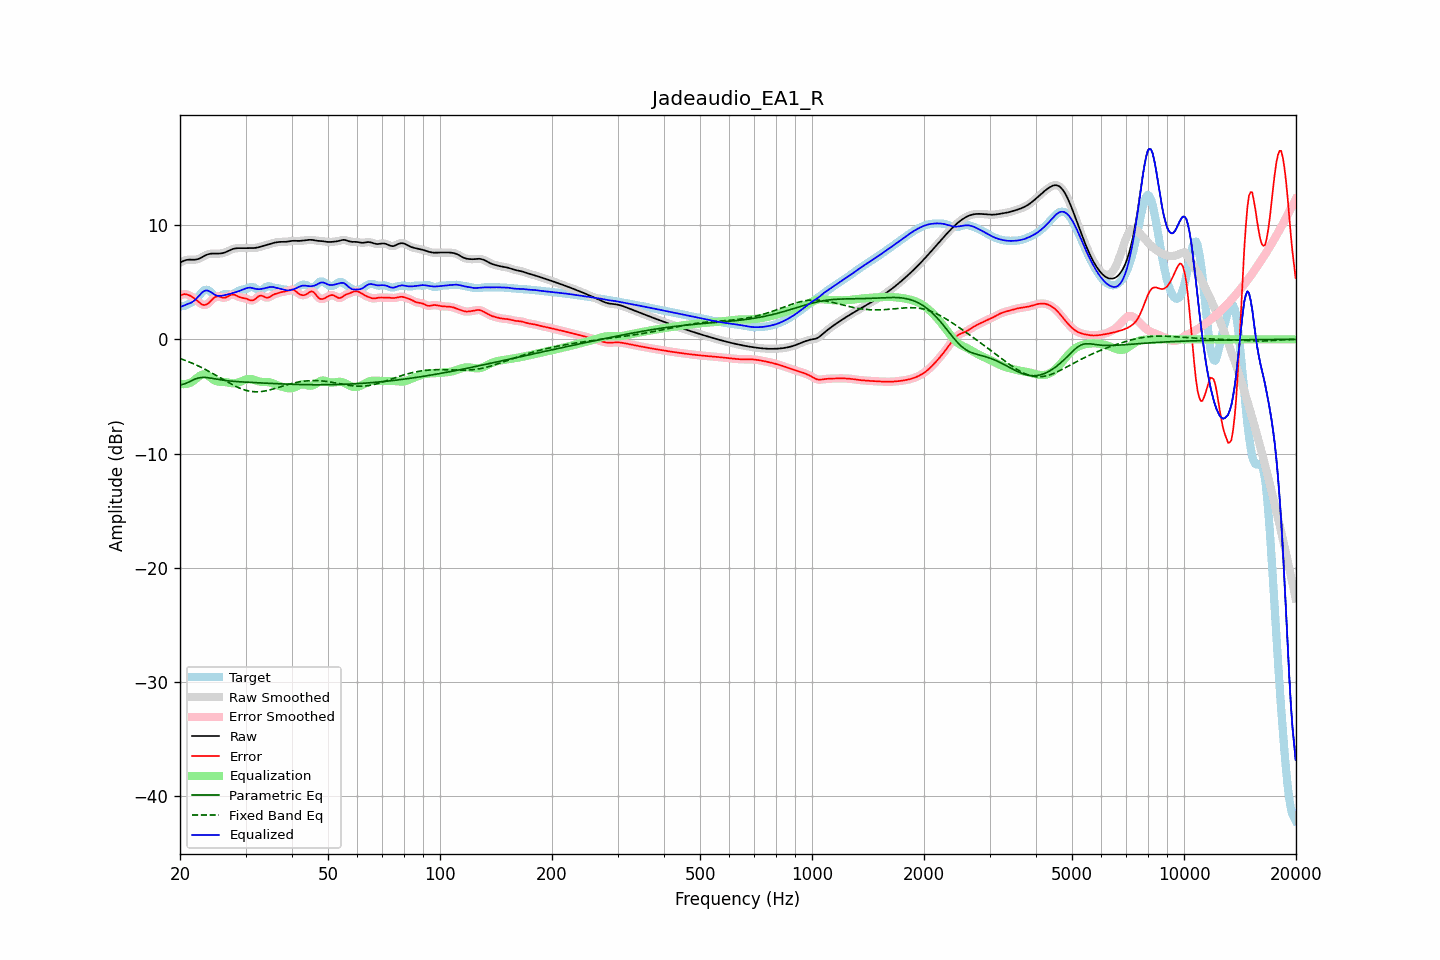

The file beside this chart, header and first rows:
frequency, raw, error, smoothed, error_smoothed, equalization, parametric_eq, fixed_band_eq, equalized_raw, equalized_smoothed, target
20.00, 6.71, 3.84, 6.71, 3.84, -3.89, -4.00, -1.68, 2.82, 2.82, 2.87
20.20, 6.79, 3.89, 6.79, 3.90, -3.91, -3.97, -1.73, 2.87, 2.88, 2.89
20.40, 6.85, 3.93, 6.86, 3.94, -3.92, -3.94, -1.78, 2.93, 2.93, 2.92
20.61, 6.91, 3.96, 6.91, 3.95, -3.92, -3.89, -1.83, 3.00, 2.99, 2.95
20.81, 6.95, 3.94, 6.95, 3.94, -3.90, -3.83, -1.88, 3.05, 3.05, 3.01
21.02, 6.97, 3.89, 6.97, 3.90, -3.87, -3.77, -1.94, 3.10, 3.10, 3.08
21.23, 6.98, 3.84, 6.98, 3.84, -3.82, -3.70, -1.99, 3.16, 3.16, 3.14
21.44, 6.98, 3.77, 6.98, 3.77, -3.76, -3.63, -2.05, 3.22, 3.21, 3.21
21.66, 6.97, 3.68, 6.97, 3.68, -3.67, -3.56, -2.11, 3.31, 3.31, 3.29
21.87, 6.97, 3.58, 6.97, 3.58, -3.56, -3.50, -2.18, 3.41, 3.42, 3.39
22.09, 6.99, 3.47, 6.99, 3.47, -3.44, -3.44, -2.24, 3.55, 3.55, 3.52
22.31, 7.02, 3.34, 7.02, 3.34, -3.33, -3.40, -2.30, 3.69, 3.69, 3.68
22.54, 7.07, 3.23, 7.07, 3.22, -3.22, -3.36, -2.37, 3.85, 3.85, 3.85
22.76, 7.14, 3.12, 7.14, 3.12, -3.14, -3.35, -2.44, 4.00, 4.00, 4.02
22.99, 7.22, 3.04, 7.22, 3.04, -3.08, -3.33, -2.51, 4.13, 4.13, 4.18
23.22, 7.30, 3.01, 7.29, 3.01, -3.06, -3.33, -2.58, 4.23, 4.23, 4.29
23.45, 7.37, 3.03, 7.37, 3.03, -3.09, -3.34, -2.65, 4.28, 4.28, 4.34
23.69, 7.43, 3.09, 7.43, 3.09, -3.15, -3.35, -2.73, 4.28, 4.28, 4.34
23.92, 7.47, 3.20, 7.47, 3.20, -3.24, -3.37, -2.80, 4.23, 4.23, 4.27
24.16, 7.50, 3.34, 7.50, 3.34, -3.35, -3.39, -2.88, 4.15, 4.15, 4.16
24.40, 7.51, 3.48, 7.51, 3.49, -3.46, -3.42, -2.96, 4.05, 4.05, 4.03
24.65, 7.51, 3.62, 7.51, 3.62, -3.55, -3.44, -3.04, 3.96, 3.96, 3.89
24.89, 7.51, 3.72, 7.51, 3.71, -3.63, -3.47, -3.12, 3.88, 3.88, 3.79
25.14, 7.51, 3.76, 7.51, 3.76, -3.68, -3.49, -3.20, 3.83, 3.83, 3.75
25.39, 7.51, 3.77, 7.51, 3.76, -3.71, -3.52, -3.28, 3.80, 3.80, 3.74
25.65, 7.52, 3.72, 7.52, 3.72, -3.72, -3.54, -3.37, 3.80, 3.80, 3.80
25.91, 7.54, 3.67, 7.54, 3.67, -3.72, -3.56, -3.45, 3.82, 3.82, 3.86
26.16, 7.57, 3.64, 7.57, 3.64, -3.72, -3.58, -3.53, 3.84, 3.85, 3.93
26.43, 7.61, 3.65, 7.61, 3.65, -3.74, -3.60, -3.61, 3.88, 3.88, 3.97
26.69, 7.67, 3.70, 7.67, 3.70, -3.76, -3.62, -3.69, 3.91, 3.91, 3.97
26.96, 7.73, 3.77, 7.73, 3.78, -3.79, -3.63, -3.77, 3.95, 3.95, 3.96
27.23, 7.80, 3.86, 7.80, 3.85, -3.82, -3.65, -3.85, 3.98, 3.98, 3.94
27.50, 7.86, 3.91, 7.86, 3.91, -3.84, -3.66, -3.93, 4.02, 4.02, 3.95
27.77, 7.92, 3.92, 7.92, 3.92, -3.85, -3.67, -4.00, 4.06, 4.06, 3.99
28.05, 7.96, 3.90, 7.95, 3.89, -3.85, -3.69, -4.07, 4.11, 4.10, 4.06
28.33, 7.98, 3.83, 7.98, 3.83, -3.83, -3.70, -4.14, 4.15, 4.15, 4.15
28.62, 7.99, 3.76, 7.99, 3.76, -3.79, -3.71, -4.21, 4.19, 4.19, 4.22
28.90, 7.99, 3.70, 7.99, 3.70, -3.74, -3.72, -4.27, 4.24, 4.24, 4.29
29.19, 7.98, 3.65, 7.98, 3.66, -3.69, -3.72, -4.32, 4.29, 4.30, 4.33
29.48, 7.98, 3.62, 7.98, 3.62, -3.63, -3.73, -4.37, 4.35, 4.35, 4.35
29.78, 7.98, 3.60, 7.98, 3.60, -3.57, -3.74, -4.42, 4.41, 4.41, 4.38
30.08, 7.98, 3.57, 7.99, 3.56, -3.52, -3.75, -4.46, 4.47, 4.47, 4.41
30.38, 7.99, 3.52, 7.99, 3.51, -3.48, -3.76, -4.50, 4.51, 4.51, 4.47
30.68, 7.99, 3.46, 7.99, 3.46, -3.47, -3.76, -4.53, 4.53, 4.53, 4.54
30.99, 7.99, 3.41, 7.99, 3.42, -3.47, -3.77, -4.56, 4.52, 4.52, 4.58
31.30, 7.99, 3.41, 7.99, 3.41, -3.50, -3.78, -4.57, 4.49, 4.49, 4.59
31.61, 8.00, 3.45, 8.00, 3.46, -3.54, -3.79, -4.59, 4.46, 4.46, 4.55
31.93, 8.01, 3.55, 8.01, 3.56, -3.59, -3.79, -4.59, 4.42, 4.42, 4.46
32.24, 8.04, 3.67, 8.04, 3.67, -3.64, -3.80, -4.59, 4.40, 4.40, 4.36
32.57, 8.07, 3.78, 8.07, 3.77, -3.68, -3.81, -4.59, 4.39, 4.39, 4.28
32.89, 8.11, 3.83, 8.11, 3.82, -3.71, -3.82, -4.58, 4.40, 4.40, 4.28
33.22, 8.15, 3.81, 8.15, 3.81, -3.73, -3.82, -4.56, 4.42, 4.42, 4.34
33.55, 8.19, 3.76, 8.19, 3.75, -3.74, -3.83, -4.54, 4.45, 4.45, 4.43
33.89, 8.23, 3.68, 8.23, 3.69, -3.74, -3.84, -4.52, 4.49, 4.49, 4.55
34.23, 8.27, 3.65, 8.27, 3.66, -3.74, -3.84, -4.49, 4.53, 4.53, 4.62
34.57, 8.31, 3.66, 8.31, 3.67, -3.75, -3.85, -4.46, 4.56, 4.56, 4.65
34.92, 8.35, 3.73, 8.35, 3.73, -3.77, -3.86, -4.42, 4.59, 4.59, 4.63
35.27, 8.40, 3.82, 8.40, 3.81, -3.81, -3.86, -4.39, 4.59, 4.59, 4.58
35.62, 8.44, 3.90, 8.44, 3.89, -3.86, -3.87, -4.35, 4.58, 4.58, 4.54
35.97, 8.47, 3.97, 8.47, 3.96, -3.93, -3.88, -4.31, 4.55, 4.55, 4.51
... 635 more rows
